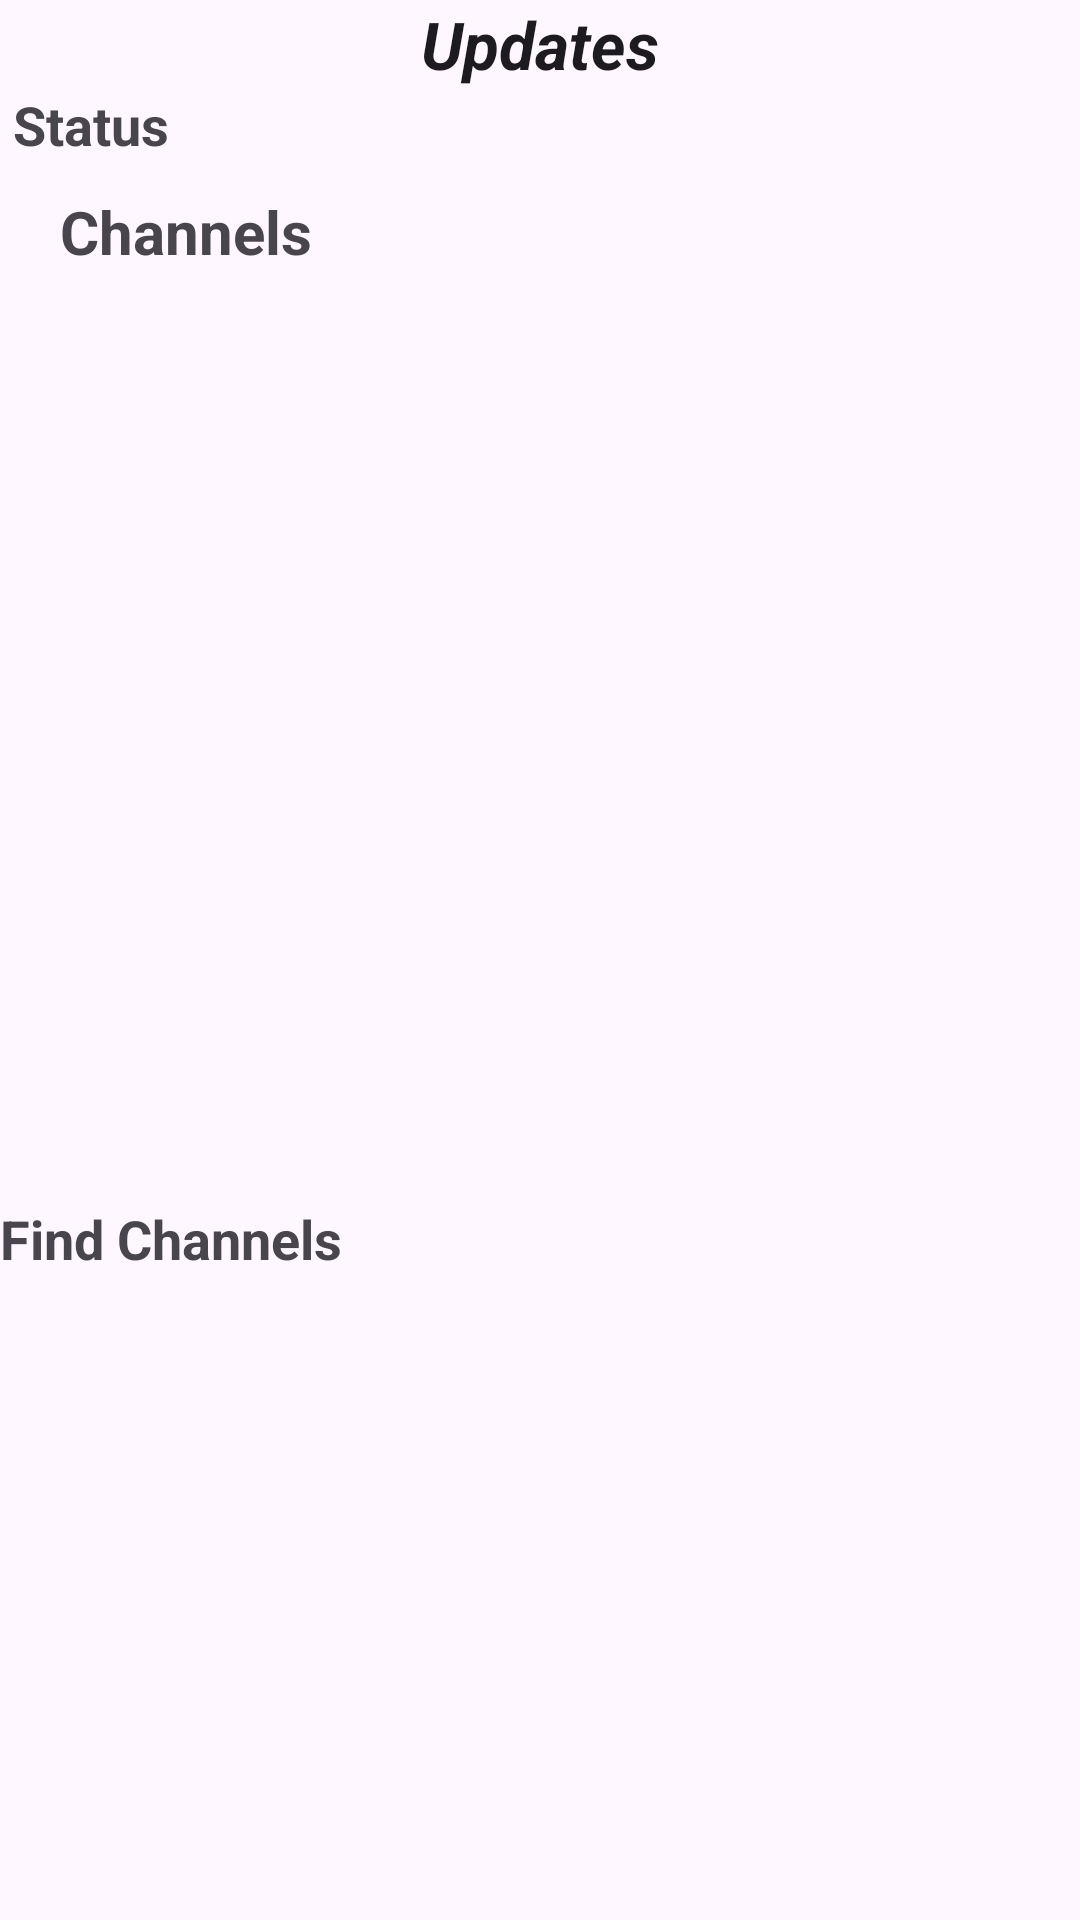

Here is an Android app screen rendered from its layout file. Give the layout XML and the strings, colors and styles it references.
<!-- AndroidManifest.xml: application theme Theme.EXMDEMO1 -->
<!-- res/layout/activity_main.xml -->
<?xml version="1.0" encoding="utf-8"?>
<LinearLayout xmlns:android="http://schemas.android.com/apk/res/android"
    xmlns:app="http://schemas.android.com/apk/res-auto"
    xmlns:tools="http://schemas.android.com/tools"
    android:layout_width="match_parent"
    android:layout_height="match_parent"
    android:orientation="vertical"
    tools:context=".MainActivity">

    <TextView
        android:layout_width="match_parent"
        android:layout_height="wrap_content"
        android:gravity="center"
        android:text="Updates"
        android:textAppearance="@style/TextAppearance.AppCompat.Large"
        android:textStyle="bold|italic" />

    <TextView
        android:id="@+id/textView"
        android:layout_width="match_parent"
        android:layout_height="wrap_content"
        android:text=" Status"
        android:textAppearance="@style/TextAppearance.AppCompat.Medium"
        android:textStyle="bold" />

    <androidx.recyclerview.widget.RecyclerView
        android:id="@+id/rv1"
        android:layout_width="match_parent"
        android:layout_height="wrap_content"
        tools:itemCount="1"
        tools:listitem="@layout/status_item"/>

    <TextView
        android:id="@+id/textView3"
        android:layout_width="match_parent"
        android:layout_height="wrap_content"
        android:text="Channels"
        android:textSize="20sp"
        android:textStyle="bold"
        android:layout_marginLeft="10dp"
        android:padding="10dp"/>


    <androidx.recyclerview.widget.RecyclerView
        android:id="@+id/rv2"
        android:layout_width="match_parent"
        android:layout_height="300dp"
        tools:itemCount="2"
        tools:listitem="@layout/find_item" />

    <TextView
        android:id="@+id/textView4"
        android:layout_width="match_parent"
        android:layout_height="wrap_content"
        android:text="Find Channels"
        android:textAppearance="@style/TextAppearance.AppCompat.Medium"
        android:textStyle="bold" />

    <androidx.recyclerview.widget.RecyclerView
        android:id="@+id/rv3"
        android:layout_width="match_parent"
        android:layout_height="match_parent"
        tools:listitem="@layout/channel" />

</LinearLayout>
<!-- res/layout/status_item.xml (included above) -->
<?xml version="1.0" encoding="utf-8"?>
<LinearLayout xmlns:android="http://schemas.android.com/apk/res/android"
    xmlns:app="http://schemas.android.com/apk/res-auto"
    xmlns:tools="http://schemas.android.com/tools"
    android:layout_width="80dp"
    android:layout_height="100dp"
    android:layout_margin="10dp"

    android:orientation="vertical">

    <androidx.cardview.widget.CardView
        android:layout_width="match_parent"
        android:layout_height="80dp"
        app:cardCornerRadius="50dp">

        <ImageView
            android:id="@+id/imgStatus"
            android:layout_width="wrap_content"
            android:layout_height="wrap_content"
            tools:srcCompat="@drawable/dhoni" />

    </androidx.cardview.widget.CardView>

    <TextView
        android:id="@+id/textView16"
        android:layout_width="match_parent"
        android:layout_height="wrap_content"
        android:text="TextView"
        android:gravity="center"
        />

</LinearLayout>
<!-- res/layout/find_item.xml (included above) -->
<?xml version="1.0" encoding="utf-8"?>
<androidx.cardview.widget.CardView xmlns:android="http://schemas.android.com/apk/res/android"
    xmlns:tools="http://schemas.android.com/tools"
    android:layout_width="match_parent"
    android:layout_height="wrap_content"
    xmlns:app="http://schemas.android.com/apk/res-auto"
    android:backgroundTint="#00000000"
    android:layout_margin="2dp">

    <LinearLayout
        android:layout_width="match_parent"
        android:layout_height="wrap_content"
        android:orientation="vertical"
        android:padding="5dp">

        <LinearLayout
            android:layout_width="match_parent"
            android:layout_height="wrap_content"
            android:orientation="horizontal"
            android:padding="5dp">

            <androidx.cardview.widget.CardView
                android:layout_width="50dp"
                android:layout_height="50dp"
                app:cardCornerRadius="25dp">

                <ImageView
                    android:id="@+id/imageView3"
                    android:layout_width="wrap_content"
                    android:layout_height="wrap_content"
                    android:src="@drawable/dhoni" />
            </androidx.cardview.widget.CardView>

            <TextView
                android:id="@+id/textView5"
                android:layout_width="wrap_content"
                android:layout_height="wrap_content"
                android:layout_gravity="center|clip_vertical"
                android:layout_marginLeft="10dp"
                android:layout_weight="1"
                android:gravity="center_vertical"
                android:text="MS DHONI"
                android:textSize="18sp"
                android:textStyle="bold" />

        </LinearLayout>

        <LinearLayout
            android:layout_width="match_parent"
            android:layout_height="wrap_content"
            android:orientation="horizontal"
            android:padding="10dp">

            <TextView
                android:id="@+id/textView6"
                android:layout_width="wrap_content"
                android:layout_height="wrap_content"
                android:layout_weight="1"
                android:maxLines="3"
                android:text="The Indian Premier League (IPL) 2024 is just round the corner and once again, the focus is back on Chennai Super Kings skipper MS Dhoni. There were a lot of questions surrounding the former India wicket-keeper batter's future in the competition but all of them have taken a backseat and fans are looking forward to watching 'Thala' in action for the five-time champions. In a picture posted by CSK on social media," />

            <ImageView
                android:id="@+id/imageView4"
                android:layout_width="100dp"
                android:layout_height="50dp"
                android:layout_marginLeft="5dp"
                android:layout_weight="1"

                tools:srcCompat="@drawable/smriti" />
        </LinearLayout>

        <LinearLayout
            android:layout_width="match_parent"
            android:layout_height="wrap_content"
            android:orientation="horizontal"
            android:paddingLeft="15dp" >

            <TextView
                android:id="@+id/textView7"
                android:layout_width="wrap_content"
                android:layout_height="wrap_content"
                android:layout_weight="1"
                android:text="12:23 AM"
                android:textAlignment="textStart"
                android:textStyle="italic" />
        </LinearLayout>

    </LinearLayout>
</androidx.cardview.widget.CardView>
<!-- res/layout/channel.xml (included above) -->
<?xml version="1.0" encoding="utf-8"?>
<androidx.cardview.widget.CardView xmlns:android="http://schemas.android.com/apk/res/android"
    xmlns:app="http://schemas.android.com/apk/res-auto"
    xmlns:tools="http://schemas.android.com/tools"
    android:layout_width="175dp"
    android:layout_height="200dp"
    android:backgroundTint="#951D14"
    app:cardBackgroundColor="#00000000"
    app:cardCornerRadius="40dp"
    android:layout_marginRight="10dp">

    <LinearLayout
        android:layout_width="match_parent"
        android:layout_height="match_parent"
        android:gravity="center"
        android:padding="15dp"
        android:orientation="vertical">

        <androidx.cardview.widget.CardView
            android:layout_width="90dp"
            android:layout_height="90dp"
            app:cardCornerRadius="60dp">

            <ImageView
                android:id="@+id/imageView"

                android:layout_width="wrap_content"
                android:layout_height="wrap_content"

                tools:srcCompat="@drawable/t24_news" />
        </androidx.cardview.widget.CardView>

        <TextView
            android:id="@+id/textView2"
            android:layout_width="match_parent"
            android:layout_height="wrap_content"
            android:gravity="center"
            android:text="24News"
            android:textAppearance="@style/TextAppearance.AppCompat.Medium"
            android:textStyle="bold" />

        <Button
            android:id="@+id/button"
            android:layout_width="match_parent"
            android:layout_height="wrap_content"
            android:text="Follow"
            android:textAppearance="@style/TextAppearance.AppCompat.Body2"
            />

    </LinearLayout>

</androidx.cardview.widget.CardView>
<!-- resources referenced by this layout -->
<resources>
  <!-- drawable t24_news: jpg bitmap (drawable, 26597 bytes) -->
  <style name="Theme.EXMDEMO1" parent="Base.Theme.EXMDEMO1" />
  <style name="Base.Theme.EXMDEMO1" parent="Theme.Material3.DayNight.NoActionBar">
          
          
      </style>
</resources>
